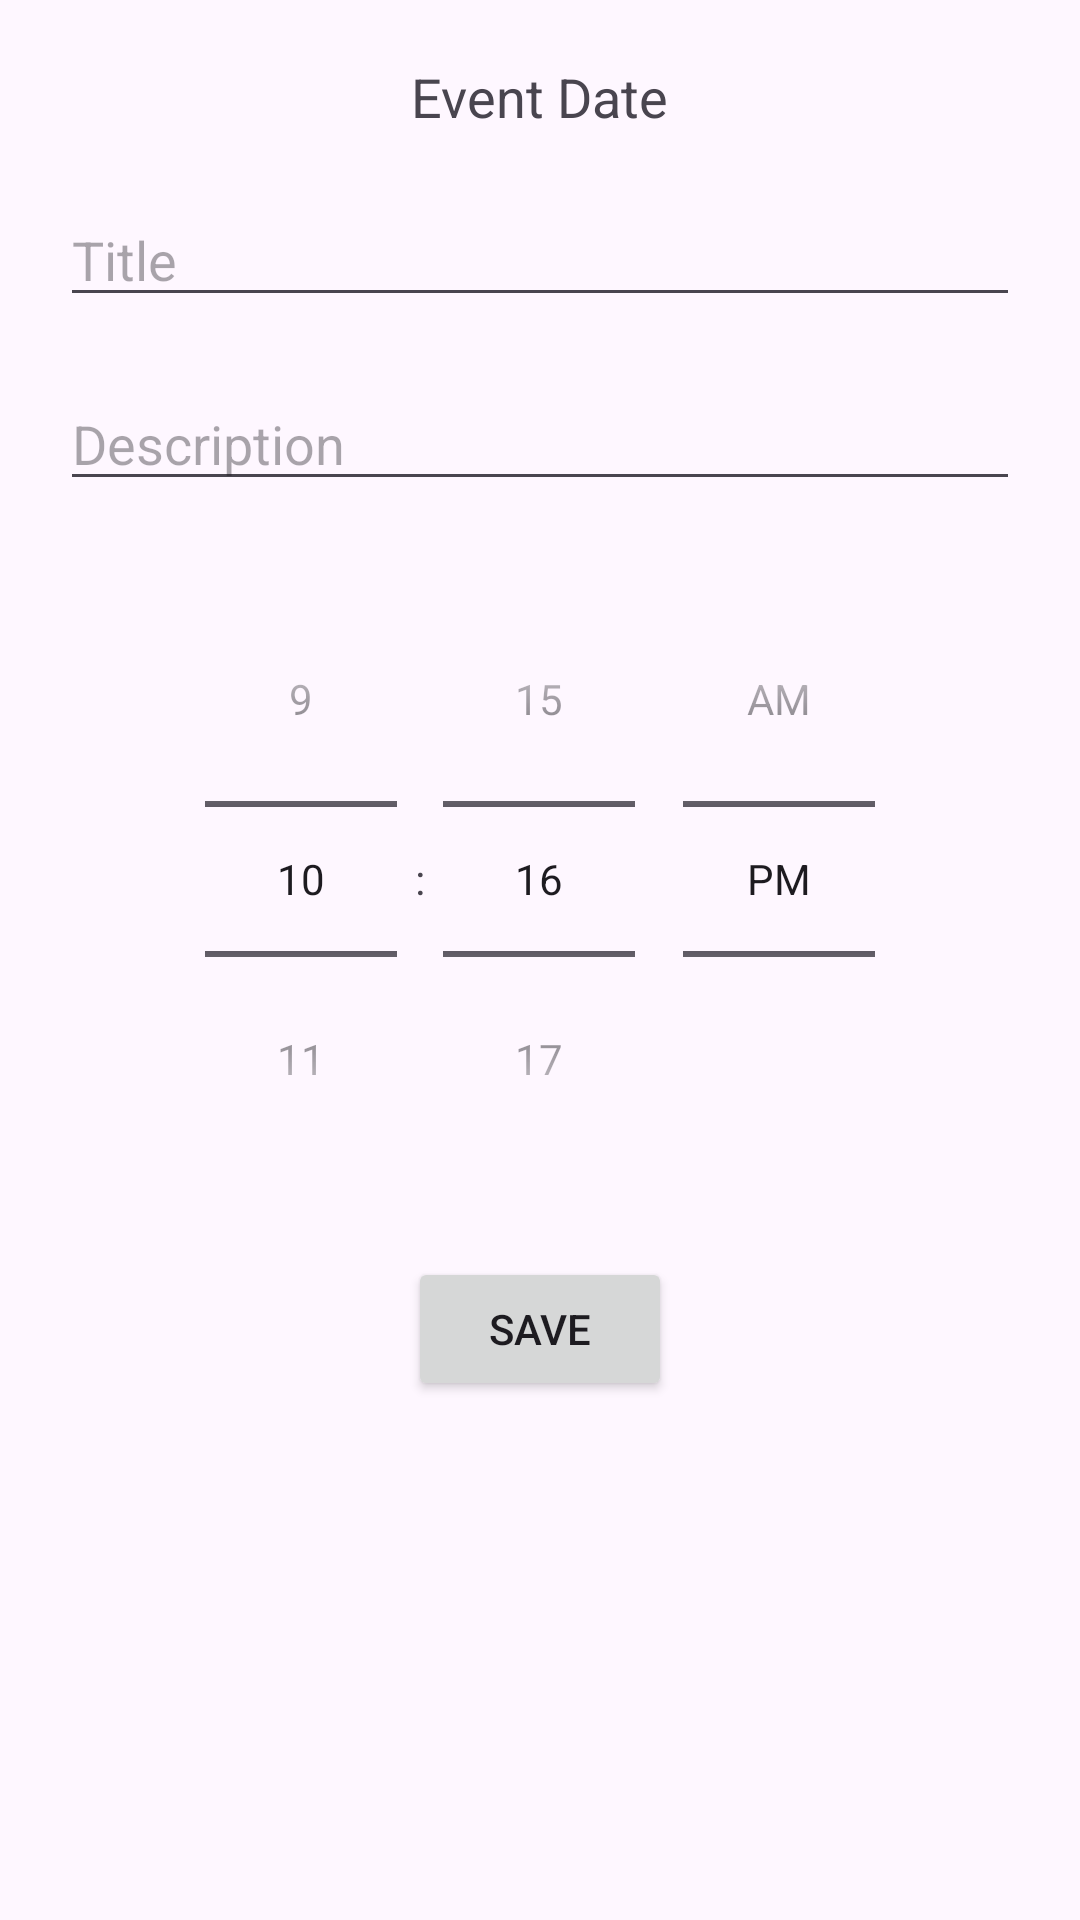

Layout XML and referenced resources for this Android screen:
<!-- AndroidManifest.xml: application theme Theme.MyCalenderAPP -->
<!-- res/layout/event.xml -->
<RelativeLayout xmlns:android="http://schemas.android.com/apk/res/android"
    android:layout_width="match_parent"
    android:layout_height="match_parent">

    <TextView
        android:id="@+id/eventDateText"
        android:layout_width="wrap_content"
        android:layout_height="wrap_content"
        android:text="Event Date"
        android:textSize="18sp"
        android:layout_marginTop="20dp"
        android:layout_centerHorizontal="true" />

    <EditText
        android:id="@+id/eventTitle"
        android:layout_width="match_parent"
        android:layout_height="wrap_content"
        android:hint="Title"
        android:layout_below="@id/eventDateText"
        android:layout_marginTop="20dp"
        android:layout_marginHorizontal="20dp" />

    <EditText
        android:id="@+id/eventDescription"
        android:layout_width="match_parent"
        android:layout_height="wrap_content"
        android:hint="Description"
        android:layout_below="@id/eventTitle"
        android:layout_marginTop="20dp"
        android:layout_marginHorizontal="20dp" />

    <TimePicker
        android:id="@+id/eventTimePicker"
        android:layout_width="wrap_content"
        android:layout_height="wrap_content"
        android:layout_below="@id/eventDescription"
        android:layout_marginTop="20dp"
        android:layout_centerHorizontal="true"
        android:timePickerMode="spinner" />

    <Button
        android:id="@+id/saveEventButton"
        android:layout_width="wrap_content"
        android:layout_height="wrap_content"
        android:text="Save"
        android:layout_below="@id/eventTimePicker"
        android:layout_centerHorizontal="true"
        android:layout_marginTop="20dp" />
</RelativeLayout>
<!-- resources referenced by this layout -->
<resources>
  <style name="Theme.MyCalenderAPP" parent="Base.Theme.MyCalenderAPP" />
  <style name="Base.Theme.MyCalenderAPP" parent="Theme.Material3.DayNight.NoActionBar">
          
          
      </style>
</resources>
